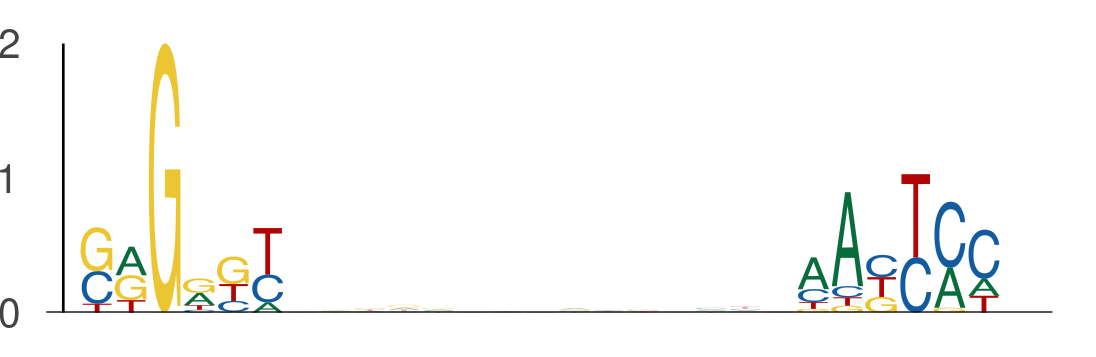

Data behind this chart, as committed beside it:
seq_index, start_position, end_position, is_reversed_complement
4985, 50, 56, 0
4985, 71, 77, 0
6072, 92, 98, 0
6072, 113, 119, 0
1702, 92, 98, 0
1702, 113, 119, 0
3219, 92, 98, 0
3219, 113, 119, 0
421, 15, 21, 0
421, 36, 42, 0
5434, 98, 104, 0
5434, 119, 125, 0
4583, 67, 73, 0
4583, 88, 94, 0
3162, 112, 118, 0
3162, 133, 139, 0
1049, 49, 55, 0
1049, 70, 76, 0
3407, 99, 105, 0
3407, 120, 126, 0
102, 127, 133, 0
102, 148, 154, 0
843, 103, 109, 0
843, 124, 130, 0
1170, 7, 13, 0
1170, 28, 34, 0
1387, 136, 142, 0
1387, 157, 163, 0
3650, 128, 134, 0
3650, 149, 155, 0
5454, 92, 98, 0
5454, 113, 119, 0
1373, 53, 59, 0
1373, 74, 80, 0
4231, 99, 105, 0
4231, 120, 126, 0
3727, 122, 128, 0
3727, 143, 149, 0
4341, 114, 120, 0
4341, 135, 141, 0
2712, 93, 99, 0
2712, 114, 120, 0
3506, 29, 35, 0
3506, 50, 56, 0
5850, 110, 116, 0
5850, 131, 137, 0
5158, 122, 128, 0
5158, 143, 149, 0
2139, 132, 138, 0
2139, 153, 159, 0
1273, 118, 124, 0
1273, 139, 145, 0
3791, 115, 121, 0
3791, 136, 142, 0
2420, 104, 110, 0
2420, 125, 131, 0
4104, 108, 114, 0
4104, 129, 135, 0
4756, 48, 54, 0
4756, 69, 75, 0
... 1,690 more rows
